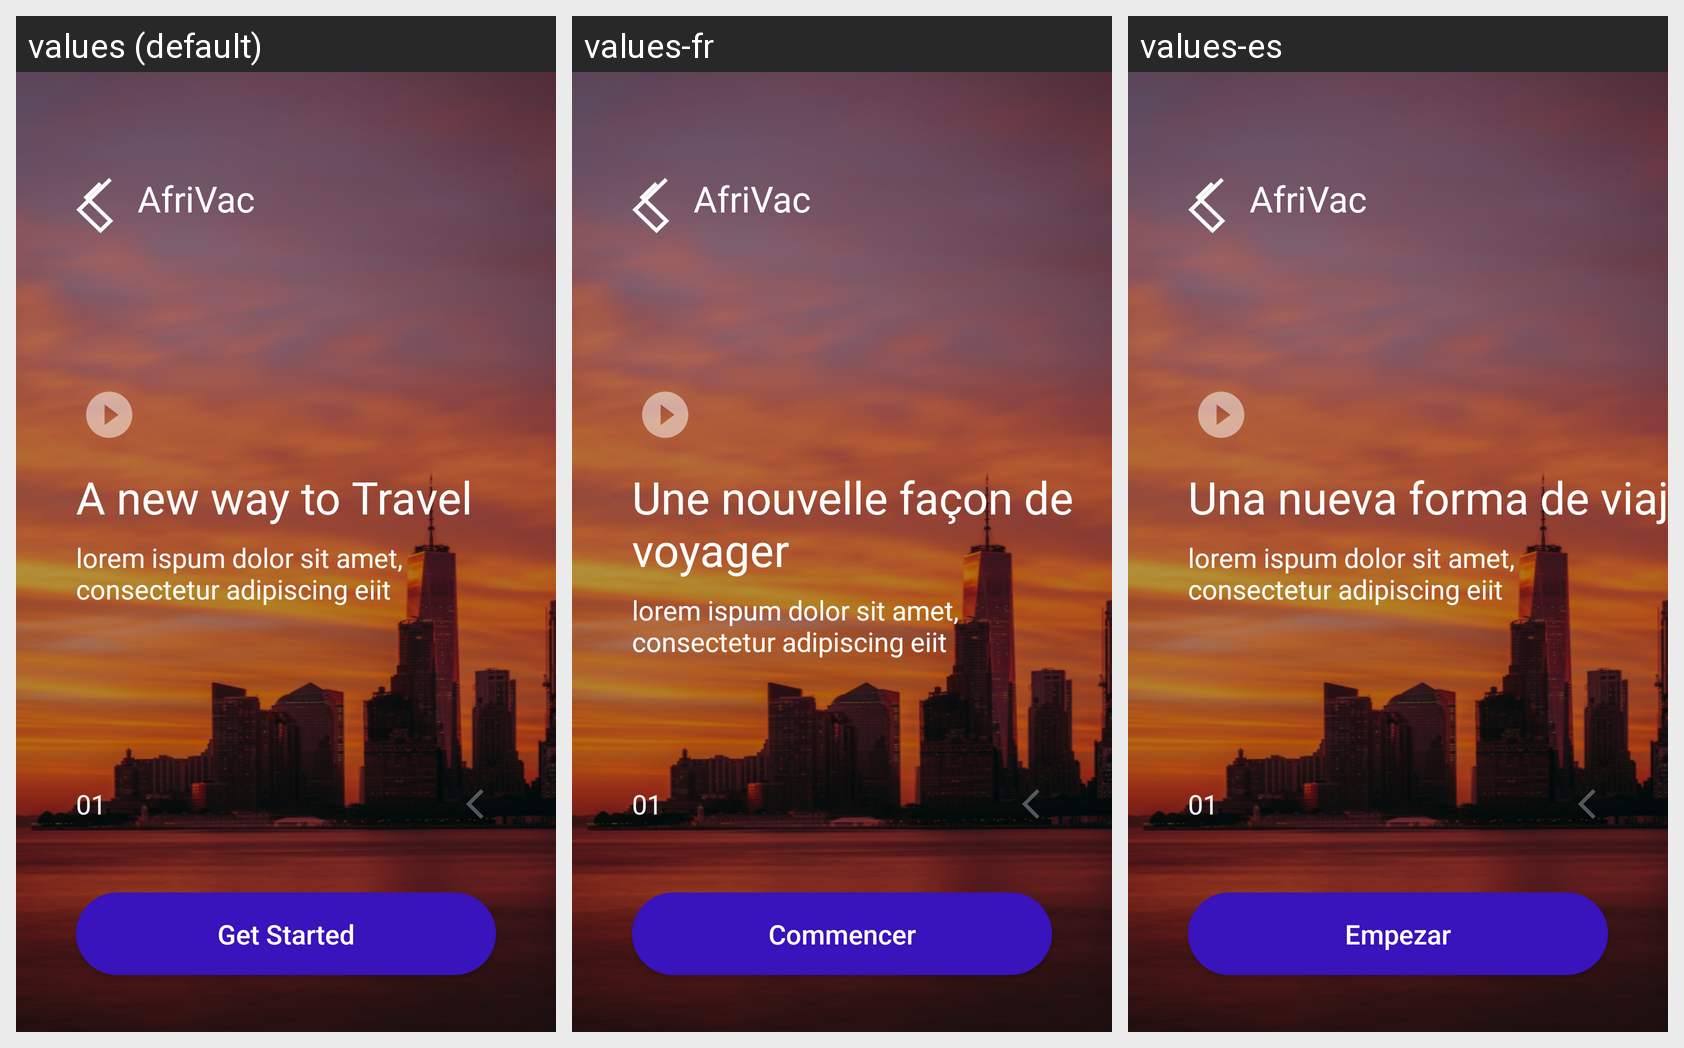

Here is an Android app screen in its default locale and in the app's own translations. Write out the translated-string differences for the strings that appear on this screen.
Android screen res/layout/activity_onboarding.xml rendered under 3 locales, left to right: values (default), values-fr, values-es. Device: Nexus 5 (rendered at 1080×1920; each locale shown at half size, 540×960, under a caption strip naming it); theme AppTheme.
Strings drawn on this screen, with the default value and each locale's value (text and hints the layout hard-codes, and strings that could not be matched under every locale, appear in the picture but are not listed):

app_name
  values: AfriVac
  values-fr: AfriVac
  values-es: AfriVac

getStarted
  values: Get Started
  values-fr: Commencer
  values-es: Empezar

one
  values: 01
  values-fr: 01  [not translated; the default value is used]
  values-es: 01  [not translated; the default value is used]

aNewWay
  values: A new way to Travel
  values-fr: Une nouvelle façon de voyager
  values-es: Una nueva forma de viajar

introText
  values: lorem ispum dolor sit amet, 
      consectetur adipiscing eiit
  values-fr: lorem ispum dolor sit amet, 
      consectetur adipiscing eiit  [not translated; the default value is used]
  values-es: lorem ispum dolor sit amet, 
      consectetur adipiscing eiit  [not translated; the default value is used]
